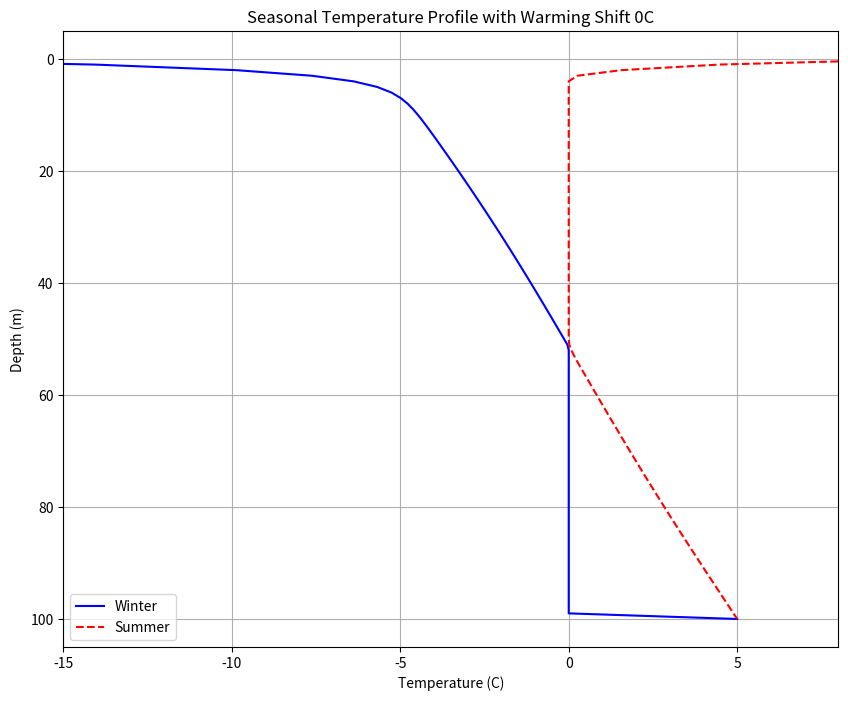
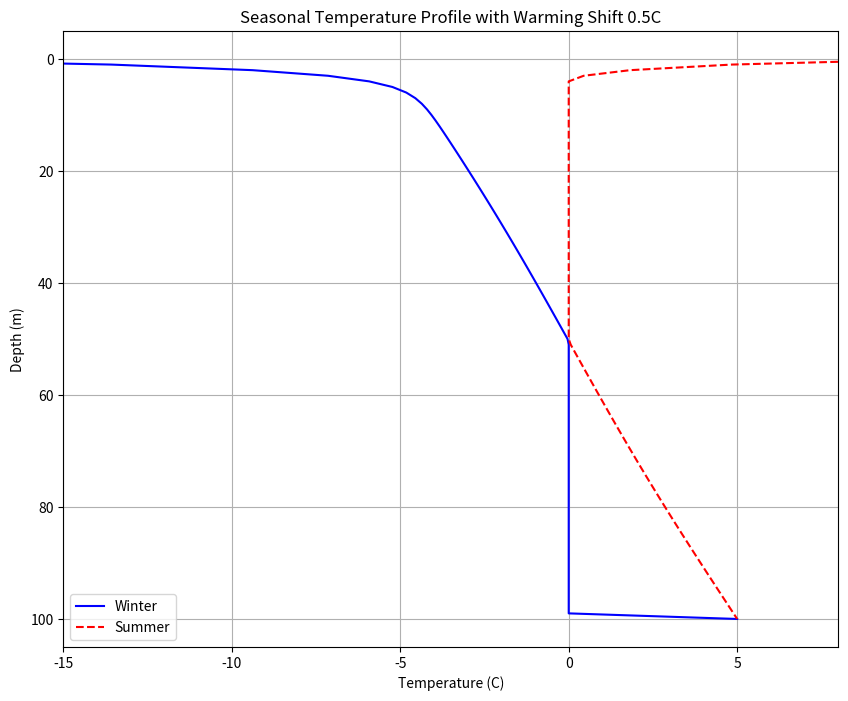
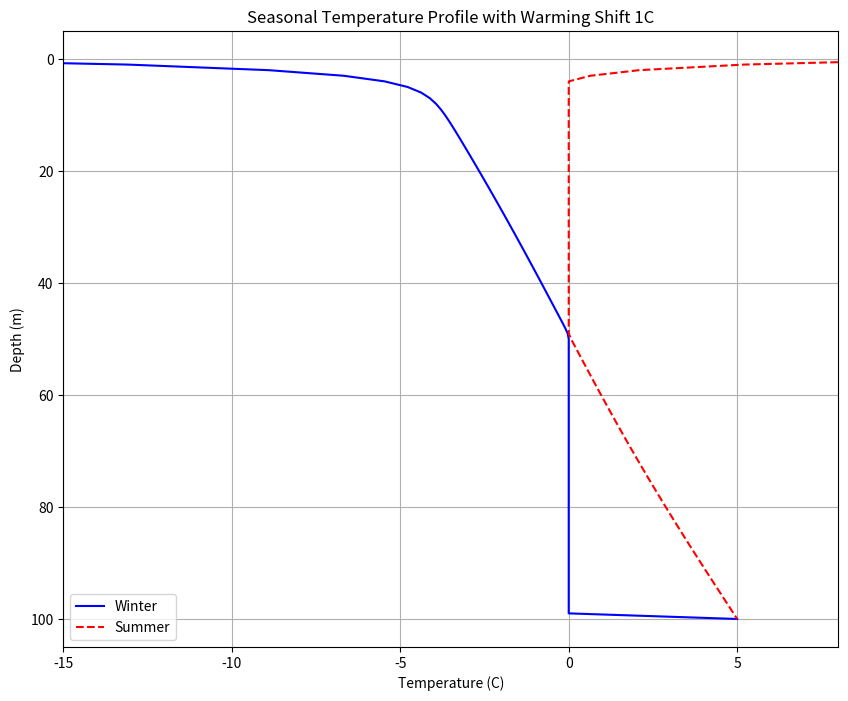
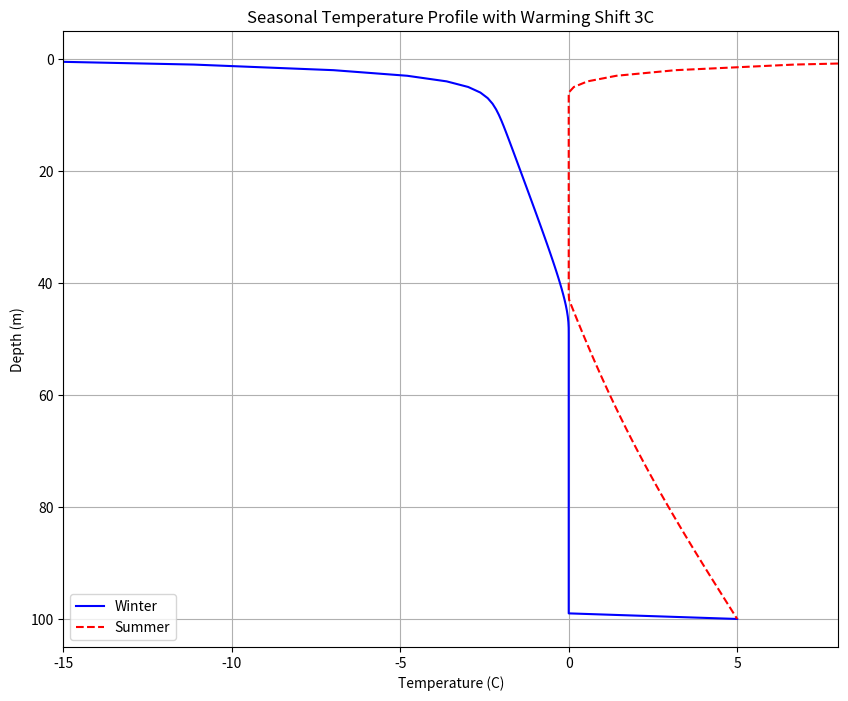

Reproduce these figures in Python, in order.
#1/usr/bin/env python3
'''
This file contain tools and methods for solving our heat equation and heat 
diffusion

To get solution for lab 4: Run these commands:
>>> run lab04.py
>>> import matplotlib.pyplot as plt
>>> plt.ion()
>>> validate_solver()
>>> plot_heat_map()
>>> plot_heat_map_with_temp_shift(0)
>>> plot_heat_map_with_temp_shift(0.5)
>>> plot_heat_map_with_temp_shift(1)
>>> plot_heat_map_with_temp_shift(3)
>>> plot_ground_profile_map_all_scenarios()
'''

import numpy as np
import matplotlib.pyplot as plt

# Kangerlussuaq average temperature:
t_kanger = np.array([-19.7, -21.0, -17., -8.4, 2.3, 8.4,10.7, 8.5, 
                     3.1, -6.0, -12.0, -16.9])

solution = np.array(([0, 0, 0, 0, 0, 0, 0, 0, 0, 0, 0],
                    [0.64, 0.48, 0.40, 0.32, 0.26, 0.21, 0.17, 0.1375, 0.11125, 0.090000, 0.072812],
                    [0.96, 0.80, 0.64, 0.52, 0.42, 0.34, 0.28, 0.2225, 0.18000, 0.145625, 0.117813],
                    [0.96, 0.80, 0.64, 0.52, 0.42, 0.34, 0.28, 0.2225, 0.18000, 0.145625, 0.117813],
                    [0.64, 0.48, 0.40, 0.32, 0.26, 0.21, 0.17, 0.1375, 0.11125, 0.090000, 0.072812],
                    [0, 0, 0, 0, 0, 0, 0, 0, 0, 0, 0]))

def temp_kanger(t, temp_shift=0):
    '''
    For an array of times in days, return timeseries of temperature for
    Kangerlussuaq, Greenland.

    Parameters
    ----------
    t : float
        Time in days for  the temperature.
    temp_shift : float, default=0
        Temperature shift to simulate warming effects in degrees Celsius.
    Returns
    -------
    float
        Surface temperature for Kangerlussuaq at time t.
    '''
    t_amp = (t_kanger - t_kanger.mean()).max()
    return t_amp*np.sin(np.pi/180 * t - np.pi/2) + t_kanger.mean()+ temp_shift


# create heat diff function that works for both problems:
def heatdiff(xmax, tmax, dx, dt, c2, debug=False, conditions='permafrost', temp_shift=0):

    #check solution is stable:
    if dt>(dx**2)/(2*c2):
        raise ValueError('dt is too large! Must be less than dx^2/ (2*c2) for stability')
    
    # Start by calculating size of array: MxN
    M = int(np.round(xmax / dx + 1))
    N = int(np.round(tmax / dt + 1))

    xgrid, tgrid = np.arange(0, xmax+dx, dx), np.arange(0, tmax+dt, dt)

    if debug:
        print(f'Our grid goes from 0 to {xmax}m and 0 to {tmax}s')
        print(f'Our spatial step is {dx} and time step is {dt}')
        print(f'There are {M} points in space and {N} points in time.')
        print('Here is our spatial grid:')
        print(xgrid)
        print('Here is our time grid:')
        print(tgrid)

    # Initialize our data array:
    U = np.zeros([M, N])

    if conditions == 'wire':
        # Set initial conditions:
        U[:, 0] = 4*xgrid - 4*xgrid**2

        # Set boundary conditions:
        U[0, :] = 0
        U[-1, :] = 0

    elif conditions == 'permafrost':
        # Set boundary conditions:
        U[0, :] = temp_kanger(tgrid, temp_shift=temp_shift)
        U[-1, :] = 5

    # Set our "r" constant.
    r = c2 * dt / dx**2

    # Solve forward differnce
    for j in range(N-1):
        U[1:-1, j+1] = (1-2*r) * U[1:-1, j] + \
            r*(U[2:, j] + U[:-2, j])

    # Return grid and result
    return tgrid, xgrid, U


# c2 = 0.25 * (1/1000)**2 * (86400) # 0.25 mm^2/s covert to m^2/days
# # Run permafrost model with the specified temperature shift
# # Collect data from the results
# time, xgrid, U = heatdiff(xmax=100,dx=1, tmax=100*365, dt=1, c2=c2, temp_shift=0, conditions='permafrost')
# print(U)


def validate_solver():
    '''
    Validate the heat equation solver by comparing a test case provided in the handout. 

    Returns
    -------
    time : array
        Array of time step for the validation test case.
    x : array
        Array of depth for the validation test case.
    U : array
        2D array of temperatures for each depth and time step.
    '''
    #The first array is the time. The second array is the depth. The 2D array is
    # the temperture at certain depth.  
    time, x, U = heatdiff(xmax=1, tmax=0.2, dx=0.2, dt=0.02, c2=1, conditions='wire')
    diff = solution - U
    print(f'your solution: {U}')
    print(f'difference between expected and calculated solution: {diff}')

def plot_wire_heat_map():
    '''
    Plot a heat map of temperature distribution over length and 
    time for a heat diffusion problem in a wire. 
    Displays a heat map showing temperature changes over depth and time.
    '''
    # Get solution using your solver:
    time, x, heat = heatdiff(xmax=1, tmax=0.2, dx=0.2, dt=0.02, c2=1, conditions='wire')
    
    # Create a figure/axes object
    fig, axes = plt.subplots(1, 1)
    # Create a color map and add a color bar.
    map = axes.pcolor(time, x, heat, cmap='seismic', vmin=0, vmax=1, shading='nearest')
    plt.colorbar(map, ax=axes, label='Temperature (C)')
    plt.xlabel("Time (days)")
    plt.ylabel("Depth (m)")
    plt.title("Temperature Distribution Over Depth and Time")
    plt.show()

def plot_heat_map_with_temp_shift(temp_shift=0):
    '''
    Plot a heat map for the Kangerlussuaq permafrost temperature distribution 
    with time with a temperature shift. Displays a heat map of temperature 
    distribution over depth and time with the specified temperature shift.

    Parameters
    ----------
    temp_shift : float, default=0
        Temperature shift in degrees Celsius to simulate warming effects

    Return
    ----------
    The plots of heat map
    '''
    time_days = 100 *365
    c2 = 0.25 * (1/1000)**2 * (86400) # 0.25 mm^2/s covert to m^2/days
    # Run permafrost model with the specified temperature shift
    # Collect data from the results
    time, xgrid, U = heatdiff(xmax=100,dx=1, tmax=time_days, dt=1, c2=c2, temp_shift=temp_shift, conditions='permafrost')
    # print(time)

    # Convert time, days, to years for x-axis labeling
    tgrid_years = time / 365

    # Plotting the heat map
    fig, ax = plt.subplots(figsize=(10, 6))
    heat_map = ax.pcolor(tgrid_years, xgrid, U, cmap='seismic', vmin=-25, vmax=25, shading='nearest')
    ax.invert_yaxis() 

    plt.colorbar(heat_map, ax=ax, label='Temperature (C)')
    plt.xlabel("Time (years)")
    plt.ylabel("Depth (m)")
    plt.title(f"Temperature Distribution with {temp_shift}C Shift in Kangerlussuaq, Greenland")   
    plt.show() 

def plot_ground_profile_map(U, xgrid, dt=1, temp_shift=0):
    '''
    Plot seasonal temperature for winter and summer at various depths

    Parameters
    ----------
    U : array
        2D array of temperatures at each depth and time step.
    xgrid : array
        Array of depths in meters.
    dt : float
        Time step size in seconds.
    temp_shift : float
        Temperature shift in degrees Celsius applied to show warming effects.

    '''

    # Set indexing for the final year of results:
    loc = int(-365 * 86400 / dt) 
    # Extract the min values for winter over the final year:
    winter = U[:, loc:].min(axis=1)
    # Extract the max values for summer over the final year:
    summer = U[:, loc:].max(axis=1)

    # Create a temperature data plot:
    fig, ax2 = plt.subplots(1, 1, figsize=(10, 8))
    ax2.plot(winter, xgrid, label='Winter', color='blue')
    ax2.plot(summer, xgrid, linestyle='--', label='Summer', color='red')
    ax2.invert_yaxis()

    plt.xlim(-15, 8)
    plt.xlabel('Temperature (C)')
    plt.ylabel('Depth (m)')
    plt.legend()
    plt.title(f"Seasonal Temperature Profile with Warming Shift {temp_shift}C")
    plt.grid(True)
    plt.show()

def plot_ground_profile_map_all_scenarios():
    '''
    Run the permafrost model under multiple scenarios and plot ground profile maps.

    This function uses a range of warming shifts to simulate increased surface 
    temperatures and plots the resulting seasonal temperature profiles 

    '''
    # Set a list of temperature for different scenarios
    for temp_shift in [0, 0.5, 1, 3]: 
        # Recording data from permafrost_heatdiff_model and use them in plot_ground_profile_map
        time_days = 100 *365
        c2 = 0.25 * (1/1000)**2 * (86400) # 0.25 mm^2/s covert to m^2/days
        time, xgrid, U, = heatdiff(xmax=100,dx=1, tmax=time_days, dt=1, c2=c2, temp_shift=temp_shift, conditions='permafrost')
        plot_ground_profile_map(U, xgrid, dt=1, temp_shift=temp_shift)

plot_ground_profile_map_all_scenarios()